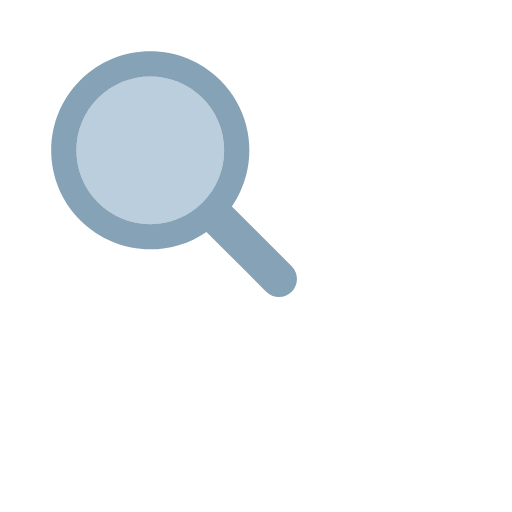
t = 0.00 s
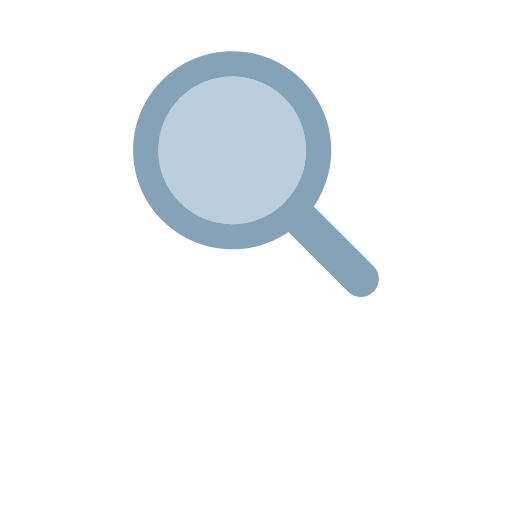
t = 0.17 s
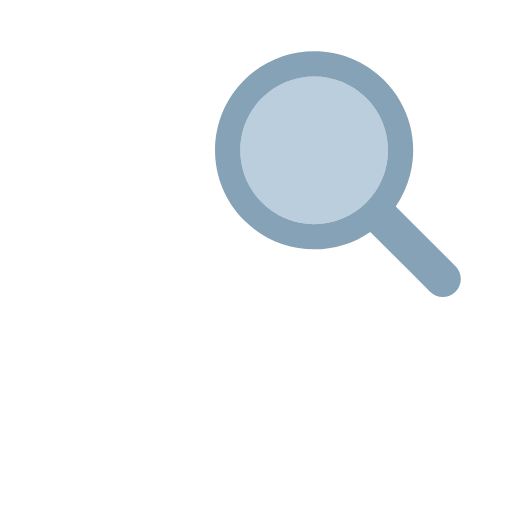
t = 0.33 s
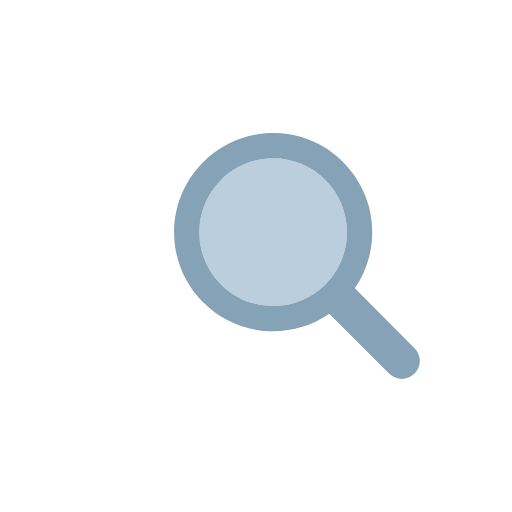
t = 0.50 s
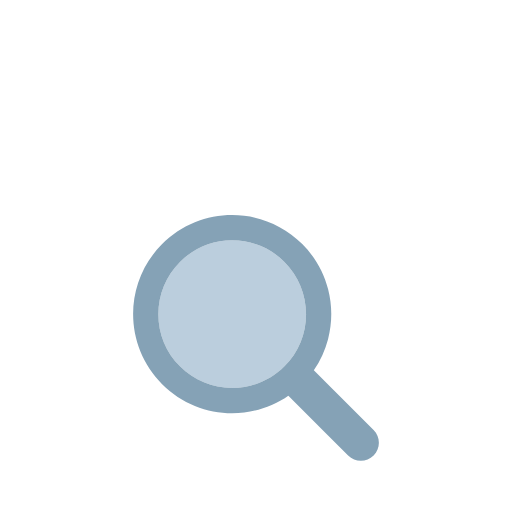
t = 0.66 s
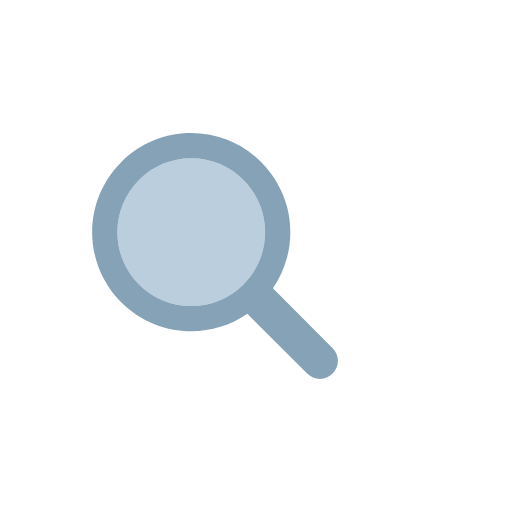
t = 0.83 s

The animated SVG that drew these frames (rendered in a browser with its animation timeline set to each time). Animation: 1 SMIL element (animateTransform=1); one cycle of 1.00 s, repeats indefinitely.

<?xml version="1.0" encoding="utf-8"?>
<svg xmlns="http://www.w3.org/2000/svg" xmlns:xlink="http://www.w3.org/1999/xlink" style="margin: auto; background: rgb(255, 255, 255); display: block; shape-rendering: auto;" width="200px" height="200px" viewBox="0 0 100 100" preserveAspectRatio="xMidYMid">
<g transform="translate(50 50)">
  <g transform="scale(0.8)">
    <g transform="translate(-50 -50)">
      <g>
        <animateTransform attributeName="transform" type="translate" repeatCount="indefinite" dur="1s" values="-20 -20;20 -20;0 20;-20 -20" keyTimes="0;0.33;0.66;1"></animateTransform>
        <path fill="#bbcedd" d="M44.19 26.158c-4.817 0-9.345 1.876-12.751 5.282c-3.406 3.406-5.282 7.934-5.282 12.751 c0 4.817 1.876 9.345 5.282 12.751c3.406 3.406 7.934 5.282 12.751 5.282s9.345-1.876 12.751-5.282 c3.406-3.406 5.282-7.934 5.282-12.751c0-4.817-1.876-9.345-5.282-12.751C53.536 28.033 49.007 26.158 44.19 26.158z"></path>
        <path fill="#85a2b6" d="M78.712 72.492L67.593 61.373l-3.475-3.475c1.621-2.352 2.779-4.926 3.475-7.596c1.044-4.008 1.044-8.23 0-12.238 c-1.048-4.022-3.146-7.827-6.297-10.979C56.572 22.362 50.381 20 44.19 20C38 20 31.809 22.362 27.085 27.085 c-9.447 9.447-9.447 24.763 0 34.21C31.809 66.019 38 68.381 44.19 68.381c4.798 0 9.593-1.425 13.708-4.262l9.695 9.695 l4.899 4.899C73.351 79.571 74.476 80 75.602 80s2.251-0.429 3.11-1.288C80.429 76.994 80.429 74.209 78.712 72.492z M56.942 56.942 c-3.406 3.406-7.934 5.282-12.751 5.282s-9.345-1.876-12.751-5.282c-3.406-3.406-5.282-7.934-5.282-12.751 c0-4.817 1.876-9.345 5.282-12.751c3.406-3.406 7.934-5.282 12.751-5.282c4.817 0 9.345 1.876 12.751 5.282 c3.406 3.406 5.282 7.934 5.282 12.751C62.223 49.007 60.347 53.536 56.942 56.942z"></path>
      </g>
    </g>
  </g>
</g>
<!-- [ldio] generated by https://loading.io/ --></svg>